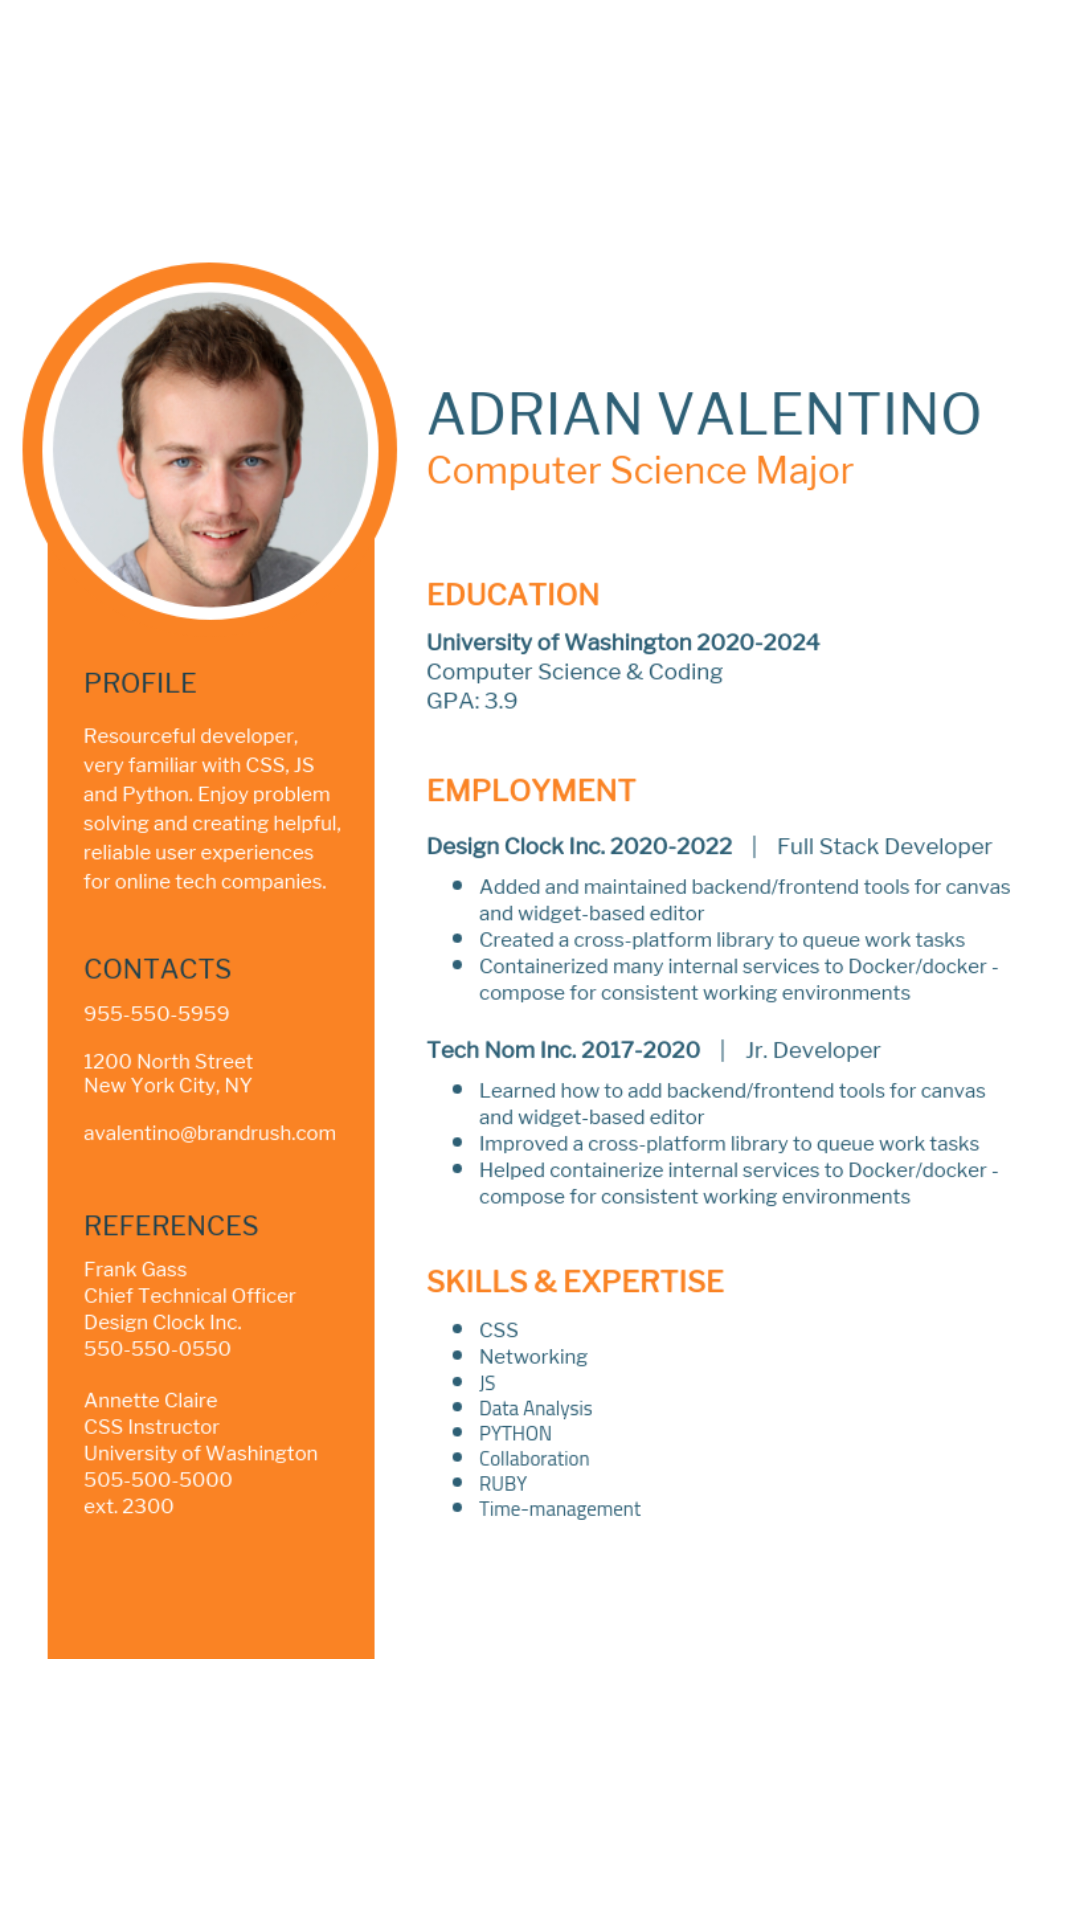

Write the Android layout XML for this screen, with the resource values it uses.
<!-- AndroidManifest.xml: application theme Theme.Resum -->
<!-- res/layout/activity_template.xml -->
<?xml version="1.0" encoding="utf-8"?>
<LinearLayout xmlns:android="http://schemas.android.com/apk/res/android"
    xmlns:app="http://schemas.android.com/apk/res-auto"
    xmlns:tools="http://schemas.android.com/tools"
    android:layout_width="match_parent"
    android:layout_height="match_parent"
    tools:context=".Template">

    <ImageView
        android:id="@+id/temp1"
        android:layout_width="match_parent"
        android:layout_height="match_parent"
        android:src="@drawable/img_6" />



</LinearLayout>
<!-- resources referenced by this layout -->
<resources>
  <!-- drawable img_6: png bitmap (drawable, 226056 bytes) -->
</resources>
